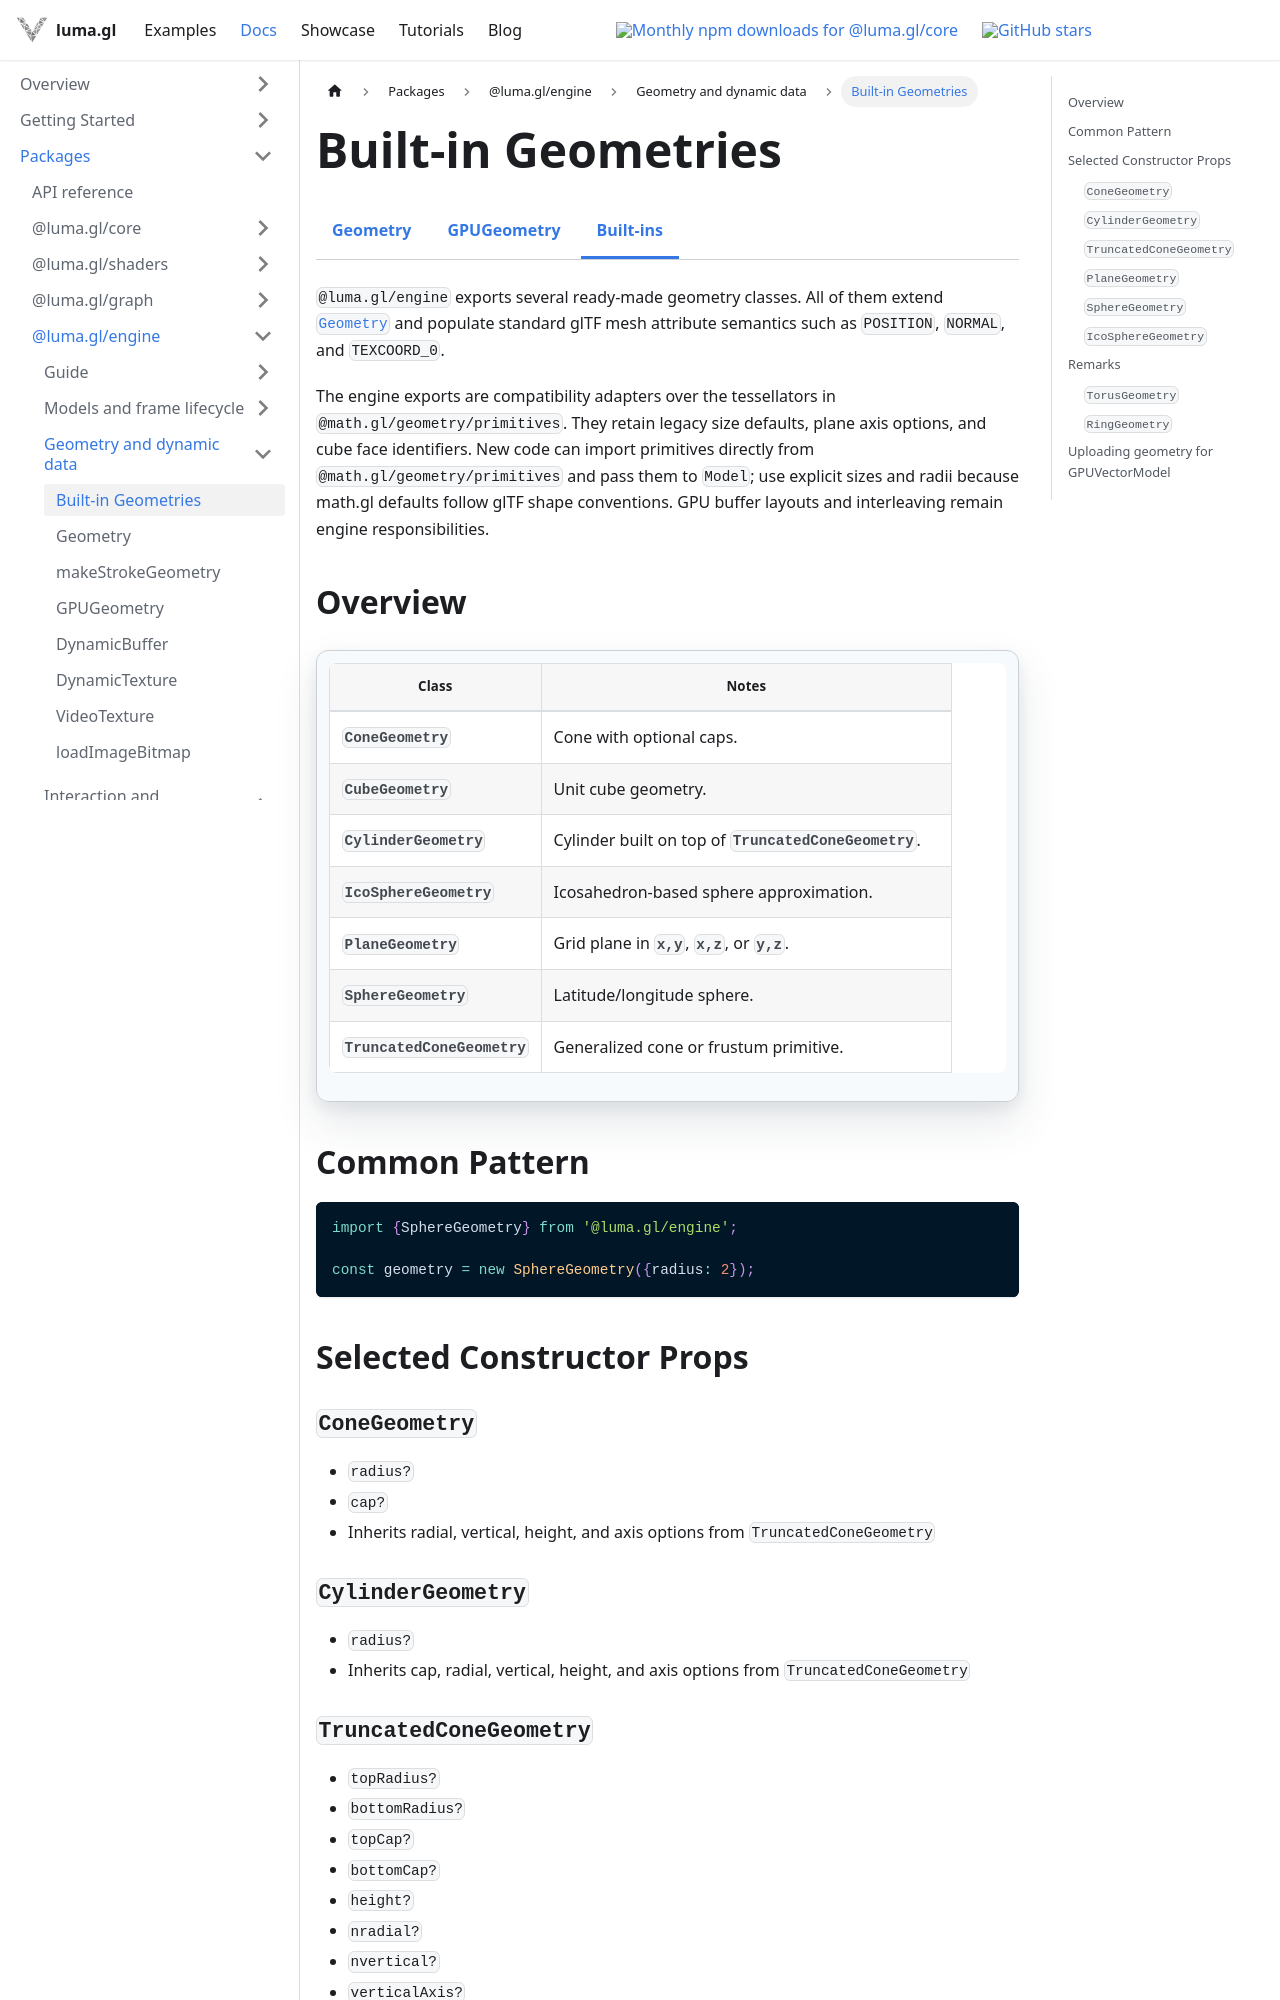

repository: visgl/luma.gl · page: next/docs/api-reference/engine/geometry/geometries.html · generator: docusaurus

import {EngineDocsTabs} from '@site/src/components/docs/engine-docs-tabs';

# Built-in Geometries

<EngineDocsTabs group="geometry" active="built-in-geometries" />

`@luma.gl/engine` exports several ready-made geometry classes. All of them extend [`Geometry`](/docs/api-reference/engine/geometry) and populate standard glTF mesh attribute semantics such as `POSITION`, `NORMAL`, and `TEXCOORD_0`.

The engine exports are compatibility adapters over the tessellators in `@math.gl/geometry/primitives`.
They retain legacy size defaults, plane axis options, and cube face identifiers. New code can
import primitives directly from `@math.gl/geometry/primitives` and pass them to `Model`; use explicit
sizes and radii because math.gl defaults follow glTF shape conventions. GPU buffer layouts and
interleaving remain engine responsibilities.

## Overview

| Class | Notes |
| --- | --- |
| `ConeGeometry` | Cone with optional caps. |
| `CubeGeometry` | Unit cube geometry. |
| `CylinderGeometry` | Cylinder built on top of `TruncatedConeGeometry`. |
| `IcoSphereGeometry` | Icosahedron-based sphere approximation. |
| `PlaneGeometry` | Grid plane in `x,y`, `x,z`, or `y,z`. |
| `SphereGeometry` | Latitude/longitude sphere. |
| `TruncatedConeGeometry` | Generalized cone or frustum primitive. |

## Common Pattern

```typescript
import {SphereGeometry} from '@luma.gl/engine';

const geometry = new SphereGeometry({radius: 2});
```

## Selected Constructor Props

### `ConeGeometry`

- `radius?`
- `cap?`
- Inherits radial, vertical, height, and axis options from `TruncatedConeGeometry`

### `CylinderGeometry`

- `radius?`
- Inherits cap, radial, vertical, height, and axis options from `TruncatedConeGeometry`

### `TruncatedConeGeometry`

- `topRadius?`
- `bottomRadius?`
- `topCap?`
- `bottomCap?`
- `height?`
- `nradial?`
- `nvertical?`
- `verticalAxis?`

### `PlaneGeometry`

- `type?`
- `xlen?`, `ylen?`, `zlen?`
- `nx?`, `ny?`, `nz?`
- `offset?`

### `SphereGeometry`

- `radius?`
- `nlat?`
- `nlong?`

### `IcoSphereGeometry`

- `iterations?`
